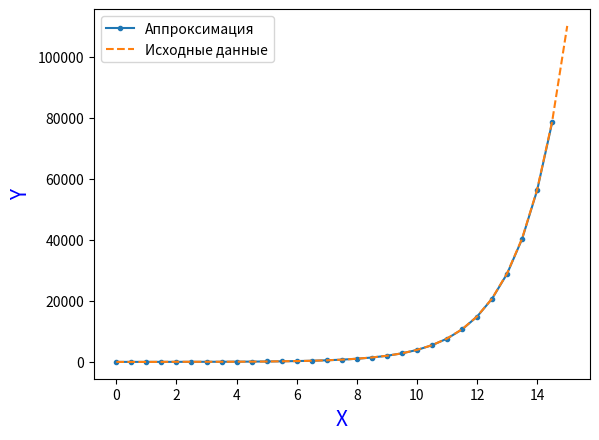

Source code (Python):
import matplotlib.pyplot as plt
import numpy as np
import math

#Исходные данные
data = [0, 0.5, 1, 1.5, 2, 2.5,
        3, 3.5, 4, 4.5, 5, 5.5,
        6, 6.5, 7, 7.5, 8, 8.5,
        9, 9.5, 10, 10.5, 11,
        11.5, 12, 12.5, 13,
        13.5, 14, 14.5, 15]
temp1 = [-6.48773984052241, -5.50310960547532, -4.19047508431161,
         17.480265650133, 38.156783622165, 37.1697020341714,
         40.0051495866111, 41.3885159919645, 64.5386848731954,
         81.3788118954882, 122.554168607724, 203.622134166765,
         264.516840109667, 377.207341853305, 530.27411941004,
         723.738467853529, 1047.60068001725, 1456.37114954243,
         2014.2907567928, 2805.83889544656, 3941.38897855703,
         5480.51641232266, 7657.94478592193, 10695.4883721303,
         14897.7373687716, 20786.8613399812, 29047.8310624743,
         40505.7636146707, 56528.4572682974, 78906.6426107198,
         110146.063624971]
appX    = np.arange(0, 15, 0.5)         	

#Функция для поиска коэффициентов по методу наименьших квадратов для экпоненты
def mnk(x, y):
	sumX = np.sum(x)
	sumY = np.sum(y)
	LnY = list(map(lambda i: np.log(np.abs(i)), y))
	sumLnY = sum(LnY)
	sumX2 = sum(list(map(lambda i: i**2, x)))
	sumXY = sum(list(map(lambda i,j: i*j, x,LnY)))	
	A = (len(x) * sumXY - sumX * sumLnY )/(len(x) * sumX2 - sumX ** 2)
	B = (sumLnY - A * sumX ) / len(x)
	B = np.exp(B)
	print("Необходимая функция - ", B, "e^(", A, "x)")
	return [A, B]

#Функция для поиска значений y в зависимости от x и параметров a,b(literally "y=be^{ax}")
def getY(x, params):
	return (params[1])*np.exp(x*params[0])

#Находим a, b
coefs = mnk(data, temp1)

#Заполняем массив значениями 
temp2 = []
for i in appX:
	temp2.append(getY(i, coefs))

#Рисуем графики
plt.plot(appX, temp2, ".-",label = 'Аппроксимация')
plt.plot(data, temp1, "--", label = 'Исходные данные')
plt.xlabel('X', fontsize=15, color='blue')
plt.ylabel('Y', fontsize=15, color='blue')
plt.legend()
plt.show()